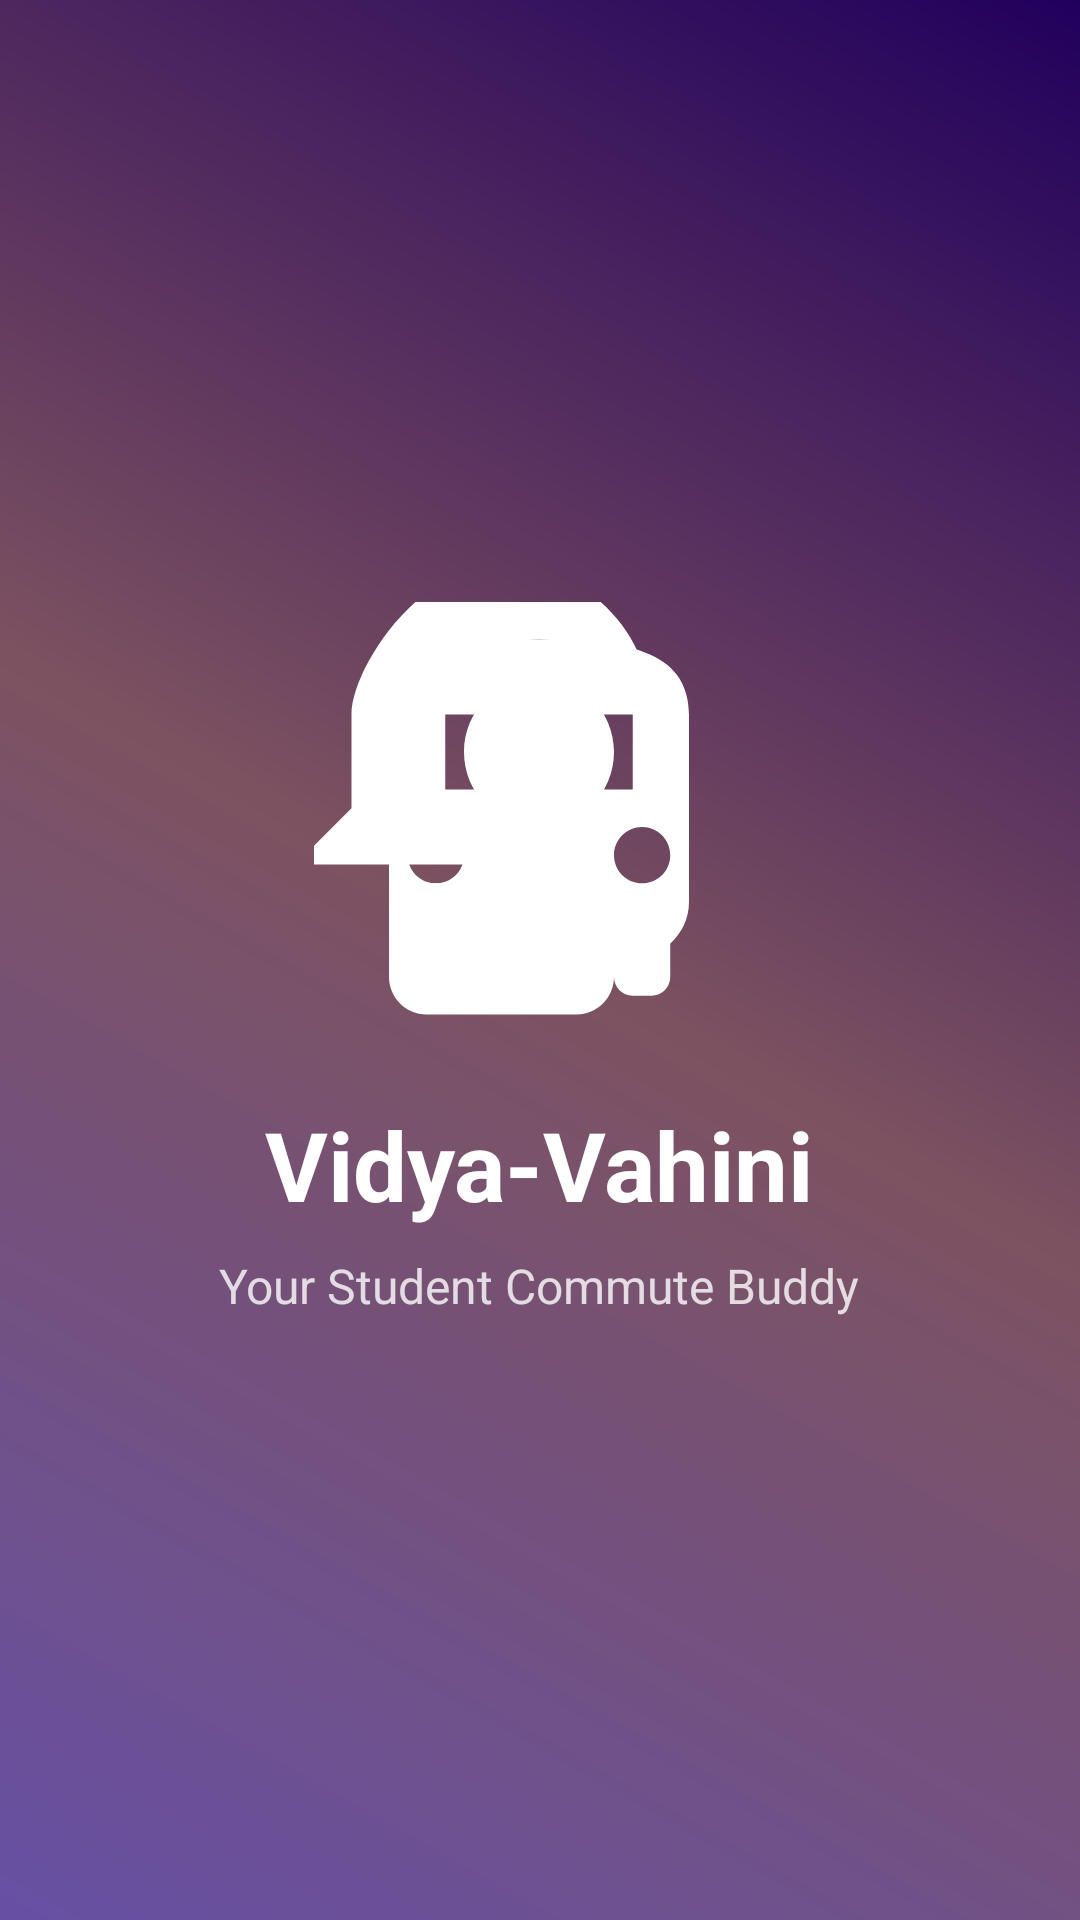

Write the Android layout XML for this screen, with the resource values it uses.
<!-- AndroidManifest.xml: activity theme Theme.VidyaVahiniTransportationAssistance -->
<!-- res/layout/activity_splash.xml -->
<?xml version="1.0" encoding="utf-8"?>
<RelativeLayout xmlns:android="http://schemas.android.com/apk/res/android"
    android:layout_width="match_parent"
    android:layout_height="match_parent"
    android:background="@drawable/splash_gradient">

    <LinearLayout
        android:layout_width="wrap_content"
        android:layout_height="wrap_content"
        android:layout_centerInParent="true"
        android:gravity="center"
        android:orientation="vertical">

        <ImageView
            android:id="@+id/iv_splash_logo"
            android:layout_width="150dp"
            android:layout_height="150dp"
            android:src="@drawable/ic_bus_logo" />

        <TextView
            android:id="@+id/tv_app_name"
            android:layout_width="wrap_content"
            android:layout_height="wrap_content"
            android:layout_marginTop="16dp"
            android:text="Vidya-Vahini"
            android:textColor="@color/white"
            android:textSize="32sp"
            android:textStyle="bold" />

        <TextView
            android:id="@+id/tv_slogan"
            android:layout_width="wrap_content"
            android:layout_height="wrap_content"
            android:layout_marginTop="8dp"
            android:text="Your Student Commute Buddy"
            android:textColor="@color/white"
            android:textSize="16sp"
            android:alpha="0.8" />

    </LinearLayout>

</RelativeLayout>
<!-- resources referenced by this layout -->
<resources>
  <color name="white">#FFFFFFFF</color>
  <!-- drawable ic_bus_logo (drawable) -->
  <vector xmlns:android="http://schemas.android.com/apk/res/android"
      android:width="120dp"
      android:height="120dp"
      android:viewportWidth="24"
      android:viewportHeight="24">
      <path
          android:fillColor="#FFFFFF"
          android:pathData="M18,11L18,6c0,-4.42 -3.58,-8 -8,-8S2,3.58 2,6v5l-2,2v1h16v-1l-2,-2zM12,2c3.31,0 6,2.69 6,6s-2.69,6 -6,6 -6,-2.69 -6,-6 2.69,-6 6,-6zM12,12c2.21,0 4,-1.79 4,-4s-1.79,-4 -4,-4 -4,1.79 -4,4 1.79,4 4,4zM4,20c0,1.1 0.9,2 2,2h8c1.1,0 2,-0.9 2,-2v-5L4,15v5z"
          tools:ignore="VectorRaster"
          xmlns:tools="http://schemas.android.com/tools" />
      <path
          android:fillColor="#FFFFFF"
          android:pathData="M4,16c0,0.88 0.39,1.67 1,2.22L5,20c0,0.55 0.45,1 1,1h1c0.55,0 1,-0.45 1,-1v-1h8v1c0,0.55 0.45,1 1,1h1c0.55,0 1,-0.45 1,-1v-1.78c0.61,-0.55 1,-1.34 1,-2.22V6c0,-3.5 -3.58,-4 -8,-4s-8,0.5 -8,4v10zM6.5,15c-0.83,0 -1.5,-0.67 -1.5,-1.5S5.67,12 6.5,12s1.5,0.67 1.5,1.5S7.33,15 6.5,15zM17.5,15c-0.83,0 -1.5,-0.67 -1.5,-1.5s0.67,-1.5 1.5,-1.5 1.5,0.67 1.5,1.5 -0.67,1.5 -1.5,1.5zM17,10L7,10V6h10v4z" />
  </vector>
  <!-- drawable splash_gradient (drawable) -->
  <?xml version="1.0" encoding="utf-8"?>
  <shape xmlns:android="http://schemas.android.com/apk/res/android">
      <gradient
          android:startColor="#6750A4"
          android:centerColor="#7D5260"
          android:endColor="#21005D"
          android:angle="45"/>
  </shape>
  <style name="Theme.VidyaVahiniTransportationAssistance" parent="Theme.Material3.Light.NoActionBar">
          
          <item name="colorPrimary">@color/primary</item>
          <item name="colorOnPrimary">@color/onPrimary</item>
          <item name="colorPrimaryContainer">@color/primaryContainer</item>
          <item name="colorOnPrimaryContainer">@color/onPrimaryContainer</item>
  
          <item name="colorSecondary">@color/secondary</item>
          <item name="colorOnSecondary">@color/onSecondary</item>
          <item name="colorSecondaryContainer">@color/secondaryContainer</item>
          <item name="colorOnSecondaryContainer">@color/onSecondaryContainer</item>
  
          <item name="android:windowBackground">@color/background</item>
          <item name="android:statusBarColor">@color/surface</item>
          <item name="android:windowLightStatusBar">true</item>
      </style>
  <color name="primary">#6750A4</color>
  <color name="onPrimary">#FFFFFF</color>
  <color name="primaryContainer">#EADDFF</color>
  <color name="onPrimaryContainer">#21005D</color>
  <color name="secondary">#625B71</color>
  <color name="onSecondary">#FFFFFF</color>
  <color name="secondaryContainer">#E8DEF8</color>
  <color name="onSecondaryContainer">#1D192B</color>
  <color name="background">#FFFBFE</color>
  <color name="surface">#FFFBFE</color>
</resources>
